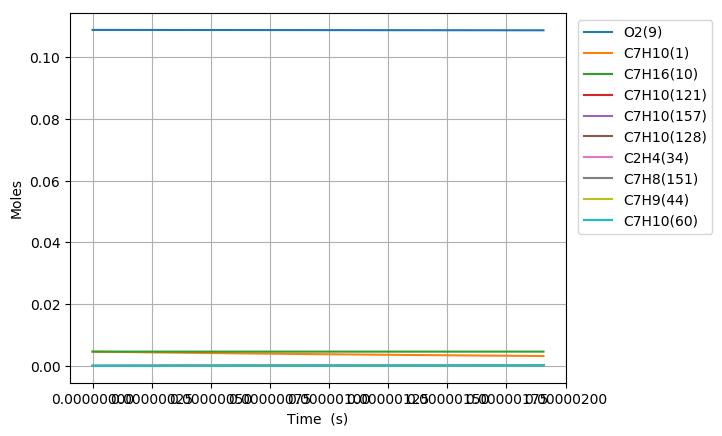

Data behind this chart, as committed beside it:
Time (s), Volume (m^3), H(11), O(12), OH(13), H2(14), H2O(15), Ar(16), He(17), HO2(18), H2O2(19), N2, Ne, C7H10(1), CO(2), CO2(3), CH4(4), C2H2(5), C4H4(6), C5H6(7), C5H5(8), O2(9), C7H16(10), C7H10(60)
0.0, 0.006118, 0.0, 0.0, 0.0, 0.0, 0.0, 0.0, 0.0, 0.0, 0.0, 0.8803, 0.0, 0.00463, 0.0, 0.0, 0.0, 0.0, 0.0, 0.0, 0.0, 0.1088, 0.00463, 0.0
1.146412241162266e-18, 0.006118, 2.4915875826082353e-22, 7.9050616285201216e-35, 7.866777445110783e-35, 1.3051807742534096e-34, 9.3086256774623814e-46, 0.0, 0.0, 9.0982837956131529e-23, 8.502255835374939e-38, 0.8803, 0.0, 0.00463, 4.4680468955840656e-107, 1.5944997361082424e-129, 4.1891637912504595e-81, 3.994067654376614e-71, 0.0, 0.0, 0.0, 0.1088, 0.00463, 1.8335568915195273e-16
3.2099542752543452e-18, 0.006118, 6.9764452347979822e-22, 4.7622532543979826e-34, 4.7515335787895066e-34, 7.8832918798037554e-34, 1.1051200566814213e-44, 0.0, 0.0, 2.5475224007253811e-22, 5.1353675609206636e-37, 0.8803, 0.0, 0.00463, 6.5168336495304275e-105, 4.2021054381733501e-127, 4.7578835300817264e-79, 1.3655924317637108e-69, 0.0, 0.0, 0.0, 0.1088, 0.00463, 5.1339592962449231e-16
7.337038343438502e-18, 0.006118, 1.5946160553157168e-21, 2.2901091982826737e-33, 2.2876588839611105e-33, 3.7954656964981486e-33, 1.085013432745672e-43, 0.0, 0.0, 5.8229221948682746e-22, 2.4724635487593499e-36, 0.8803, 0.0, 0.00463, 1.5448731019706813e-102, 1.9889348800765859e-124, 6.583330780069758e-77, 4.7395163504504564e-68, 0.0, 0.0, 0.0, 0.1088, 0.00463, 1.1734764105656702e-15
1.559120647980682e-17, 0.006118, 3.3885591245794302e-21, 9.9960152034530232e-33, 9.9908073856800426e-33, 1.6575795884364679e-32, 9.5968209821867869e-43, 0.0, 0.0, 1.2373768790412891e-21, 1.0797942933936251e-35, 0.8803, 0.0, 0.00463, 3.2978737157810145e-100, 8.4935925183102247e-122, 8.7468885594962666e-75, 1.5729876421517942e-66, 0.0, 0.0, 0.0, 0.1088, 0.00463, 2.4936373724324208e-15
3.2099542752543455e-17, 0.006118, 6.9764452854743609e-21, 4.1720383782530375e-32, 4.1709654290831387e-32, 6.9200685113023005e-32, 8.0667063254343116e-42, 0.0, 0.0, 2.5475650010535678e-21, 4.507966259237283e-35, 0.8803, 0.0, 0.00463, 8.8320732444818368e-98, 4.5471978301599971e-119, 1.1379808663387938e-72, 5.1140787086801836e-65, 0.0, 0.0, 0.0, 0.1088, 0.00463, 5.1339592961035009e-15
6.511621529801671e-17, 0.006118, 1.4152217696734237e-20, 1.7041937546200588e-31, 1.7039754857283149e-31, 2.8270738033885138e-31, 6.6135732658518695e-41, 0.0, 0.0, 5.1680164566901172e-21, 1.8416820697249283e-34, 0.8803, 0.0, 0.00463, 3.3152247194681228e-95, 3.4118614413772659e-116, 1.4667932140961577e-70, 1.6476459701805092e-63, 0.0, 0.0, 0.0, 0.1088, 0.00463, 1.0414603143195983e-14
1.3114956038896325e-16, 0.006118, 2.8503762877133992e-20, 6.8881860287704205e-31, 6.8877414653247436e-31, 1.1427484487190381e-30, 5.3558431804647895e-40, 0.0, 0.0, 1.0409220214399749e-20, 7.4446220809238044e-34, 0.8803, 0.0, 0.00463, 1.5267796274937709e-92, 3.1417921594463664e-113, 1.8817731830077173e-68, 5.28400656385875e-62, 0.0, 0.0, 0.0, 0.1088, 0.00463, 2.0975890836382218e-14
2.632162505708563e-16, 0.006118, 5.7206854669453217e-20, 2.7696238416948287e-30, 2.7695306495459034e-30, 4.5949413840293796e-30, 4.3108486843549797e-39, 0.0, 0.0, 2.0892831115473472e-20, 2.9936497969334437e-33, 0.8803, 0.0, 0.00463, 7.6033114120569137e-90, 3.1289475476872357e-110, 2.4063748835196114e-66, 1.6891600904639527e-60, 0.0, 0.0, 0.0, 0.1088, 0.00463, 4.2098466218759785e-14
5.273496309346424e-16, 0.006118, 1.1461304398016873e-19, 1.110727591733962e-29, 1.1107057591064093e-29, 1.8427771143536507e-29, 3.4591848647802765e-38, 0.0, 0.0, 4.1864866459504445e-20, 1.2007478823273402e-32, 0.8803, 0.0, 0.00463, 3.8528616919264092e-87, 3.1710374019602681e-107, 3.0661541187498456e-64, 5.3803028015254464e-59, 0.0, 0.0, 0.0, 0.1088, 0.00463, 8.4343616967535328e-14
1.0556163916622146e-15, 0.006118, 2.2942544550589415e-19, 4.4486862156355182e-29, 4.4486175288383864e-29, 7.3807211775585704e-29, 2.7715579716235375e-37, 0.0, 0.0, 8.3828191309224818e-20, 4.8105396367826886e-32, 0.8803, 0.0, 0.00463, 1.9692883705300519e-84, 3.2415563089361685e-104, 3.884292887690602e-62, 1.7037505635489195e-57, 0.0, 0.0, 0.0, 0.1088, 0.00463, 1.6883391840116804e-13
2.1121499131173592e-15, 0.006118, 4.5905034017441616e-19, 1.7806408853835527e-28, 1.7806076913459701e-28, 2.9542126195168555e-28, 2.2189331241640489e-36, 0.0, 0.0, 1.6783185760832569e-19, 1.9264982346993177e-31, 0.8803, 0.0, 0.00463, 1.0090716219296586e-81, 3.3219659516795973e-101, 4.8685842904349296e-60, 5.3373552970698371e-56, 0.0, 0.0, 0.0, 0.1088, 0.00463, 3.3781452101276033e-13
3.168683434572504e-15, 0.006118, 6.8867532645990277e-19, 3.7846029436493866e-28, 3.7845186321225209e-28, 6.2789052557633831e-28, 6.346003083388729e-36, 0.0, 0.0, 2.5191254046014971e-19, 4.096108060351596e-31, 0.8803, 0.0, 0.00463, 8.4888864150403136e-81, 3.1240969739824039e-100, 3.1210943088162063e-59, 2.4159180577907061e-55, 0.0, 0.0, 0.0, 0.1088, 0.00463, 5.0679512336868021e-13
4.2252169560276485e-15, 0.006118, 9.1830040436224738e-19, 6.456764051642659e-28, 6.4565963785621394e-28, 1.0712150471860432e-27, 1.3387010845852452e-35, 0.0, 0.0, 3.36070239817797e-19, 6.9905631046298815e-31, 0.8803, 0.0, 0.00463, 4.1249098513290514e-80, 1.6690466947000689e-99, 1.2117836862130203e-58, 7.145250604742915e-55, 0.0, 0.0, 0.0, 0.1088, 0.00463, 6.7577572546892763e-13
6.338283998937937e-15, 0.006118, 1.377550775185764e-18, 1.3369337236966822e-27, 1.3368905559509396e-27, 2.2180347322441767e-27, 3.6568156822408606e-35, 0.0, 0.0, 5.0456639141162371e-19, 1.4482762380999365e-30, 0.8803, 0.0, 0.00463, 3.7716564537798231e-79, 1.7792081345036869e-98, 7.8009413513702378e-58, 3.086314113025154e-54, 0.0, 0.0, 0.0, 0.1088, 0.00463, 1.0137369290693771e-12
8.451351041848226e-15, 0.006118, 1.8368014829162608e-18, 2.2739193528663889e-27, 2.273832295378517e-27, 3.7725091086795054e-27, 7.6517853572901568e-35, 0.0, 0.0, 6.7334575977677355e-19, 2.4646149125762894e-30, 0.8803, 0.0, 0.00463, 1.7345955161532729e-78, 8.9349376253980408e-98, 2.9078197416850679e-57, 8.9004880012713137e-54, 0.0, 0.0, 0.0, 0.1088, 0.00463, 1.3516981317296322e-12
1.0564418084758516e-14, 0.006118, 2.2960525516178131e-18, 3.4741915009602861e-27, 3.4740376970476986e-27, 5.7637566664742483e-27, 1.3930430042256854e-34, 0.0, 0.0, 8.4242857436997517e-19, 3.7676068872801342e-30, 0.8803, 0.0, 0.00463, 6.3834847333856391e-78, 3.5720878757631288e-97, 8.8052759552727226e-57, 2.1388202141765348e-53, 0.0, 0.0, 0.0, 0.1088, 0.00463, 1.6896593333825386e-12
1.4790552170579093e-14, 0.006118, 3.2145557946033984e-18, 6.6811754044191512e-27, 6.680795829474177e-27, 1.1084008896507836e-26, 3.6782969604785889e-34, 0.0, 0.0, 1.1815236008556744e-18, 7.2546362581635857e-30, 0.8803, 0.0, 0.00463, 1.6809220152751793e-76, 1.5212656105853946e-95, 9.3695072918403233e-56, 1.0641828049890186e-52, 0.0, 0.0, 0.0, 0.1088, 0.00463, 2.3655817336030486e-12
2.324282034222025e-14, 0.006118, 5.0515666758297961e-18, 1.6301411597887792e-26, 1.6300150882767662e-26, 2.7042825778692391e-26, 1.422452135682368e-33, 0.0, 0.0, 1.8634084938032073e-18, 1.7748890355752747e-29, 0.8803, 0.0, 0.00463, 2.0636225768682168e-74, 3.6384987704237175e-93, 2.9864369243931085e-54, 1.0501769684215734e-51, 0.0, 0.0, 0.0, 0.1088, 0.00463, 3.7174265217784412e-12
3.169508851386141e-14, 0.006118, 6.8885834223983738e-18, 3.0200672704125684e-26, 3.0197940869306995e-26, 5.009883833481164e-26, 3.5303275585949483e-33, 0.0, 0.0, 2.5502240595206584e-18, 3.2964644839821501e-29, 0.8803, 0.0, 0.00463, 1.7990398554023414e-73, 3.6402752022363407e-92, 1.8277034569023949e-53, 4.1678310878404907e-51, 0.0, 0.0, 0.0, 0.1088, 0.00463, 5.0692712935857421e-12
4.0147356685502564e-14, 0.006118, 8.7256060329326203e-18, 4.8378442466538199e-26, 4.8373723581564367e-26, 8.0250464134314118e-26, 7.0464043126740023e-33, 0.0, 0.0, 3.2419691611255751e-18, 5.2933980791816823e-29, 0.8803, 0.0, 0.00463, 9.2595805887031313e-73, 2.0974406982290776e-91, 7.1150688389573062e-53, 1.1698985047571361e-50, 0.0, 0.0, 0.0, 0.1088, 0.00463, 6.4211160490288433e-12
4.859962485714372e-14, 0.006118, 1.056263450693844e-17, 7.0834864580203356e-26, 7.0827855056416501e-26, 1.1749719090211587e-25, 1.2337830462841653e-32, 0.0, 0.0, 3.9386434040754387e-18, 7.7690818022070742e-29, 0.8803, 0.0, 0.00463, 3.5783667419662724e-72, 8.9519653270700031e-91, 2.1599640915609083e-52, 2.6963982308470052e-50, 0.0, 0.0, 0.0, 0.1088, 0.00463, 7.7729607881091746e-12
6.550416120042603e-14, 0.006118, 1.4236709044918816e-17, 1.285852082074443e-25, 1.2857427435436603e-25, 2.132757228019844e-25, 2.9608657735198675e-32, 0.0, 0.0, 5.3467790154738358e-18, 1.4169392800495108e-28, 0.8803, 0.0, 0.00463, 3.3128877172190934e-71, 1.00206378464294e-89, 1.2817221902261155e-51, 9.9456877746759964e-50, 0.0, 0.0, 0.0, 0.1088, 0.00463, 1.0476650217182951e-11
8.240869754370834e-14, 0.006118, 1.7910807035335696e-17, 2.0345500963135608e-25, 2.0344468605504779e-25, 3.374338987194505e-25, 5.8289239711310933e-32, 0.0, 0.0, 6.7746302142525705e-18, 2.2524855400066393e-28, 0.8803, 0.0, 0.00463, 1.6531424070337652e-70, 5.5834814913259624e-89, 4.8456852267352892e-51, 2.6944043295704504e-49, 0.0, 0.0, 0.0, 0.1088, 0.00463, 1.318033958081025e-11
9.931323388699066e-14, 0.006118, 2.1584928477496053e-17, 2.9544801007760025e-25, 2.9544949672373195e-25, 4.8997158866667919e-25, 1.0148306649310137e-31, 0.0, 0.0, 8.222196588497686e-18, 3.2864419096562003e-28, 0.8803, 0.0, 0.00463, 6.3133037021786746e-70, 2.3549379484261859e-88, 1.4517385517551271e-50, 6.0817637447673212e-49, 0.0, 0.0, 0.0, 0.1088, 0.00463, 1.5884028878993387e-11
1.3312230657355529e-13, 0.006118, 2.893324171623458e-17, 5.3081950092425364e-25, 5.3092524573168418e-25, 8.8018722433649645e-25, 2.4350982671238138e-31, 0.0, 0.0, 1.1176474822575151e-17, 5.960880235585548e-28, 0.8803, 0.0, 0.00463, 1.1576110658004711e-68, 7.0100533152579612e-87, 1.0959883623169949e-49, 2.2814945993748522e-48, 0.0, 0.0, 0.0, 0.1088, 0.00463, 2.1291407279030655e-11
1.6153119195711952e-13, 0.006118, 3.5107910939464324e-17, 7.8158708532144067e-25, 7.8192426585433112e-25, 1.2958461971801246e-24, 4.3474554044668309e-31, 0.0, 0.0, 1.3719849550892078e-17, 8.8469591359143674e-28, 0.8803, 0.0, 0.00463, 5.3321035335530693e-68, 3.6274852898643831e-86, 3.6971733862593281e-49, 5.3519962666714283e-48, 0.0, 0.0, 0.0, 0.1088, 0.00463, 2.5835086656867425e-11
1.8994007734068376e-13, 0.006118, 4.1282646391434182e-17, 1.080765399619774e-24, 1.0815516351983471e-24, 1.7916589133121576e-24, 7.0675072769526851e-31, 0.0, 0.0, 1.6318902865619579e-17, 1.2330491859992201e-27, 0.8803, 0.0, 0.00463, 2.008870536718393e-67, 1.5719132148492636e-85, 1.0260919219091686e-48, 1.0853542601621825e-47, 0.0, 0.0, 0.0, 0.1088, 0.00463, 3.0378765849890805e-11
2.18348962724248e-13, 0.006118, 4.7457448070363921e-17, 1.428372386497407e-24, 1.4299239271066461e-24, 2.3676262553148759e-24, 1.0737824221765205e-30, 0.0, 0.0, 1.8973633977920524e-17, 1.6424744501447511e-27, 0.8803, 0.0, 0.00463, 6.1476015427260968e-67, 5.3756995299554799e-85, 2.4461148212888162e-48, 1.9835369874120437e-47, 0.0, 0.0, 0.0, 0.1088, 0.00463, 3.4922444858106805e-11
2.4675784810781225e-13, 0.006118, 5.3632315974518436e-17, 1.8244259848895298e-24, 1.8271760463981431e-24, 3.0237491076177681e-24, 1.5501369720927772e-30, 0.0, 0.0, 2.168404211780512e-17, 2.1142996612818172e-27, 0.8803, 0.0, 0.00463, 1.6316168032874096e-66, 1.5707754355601252e-84, 5.225585670850473e-48, 3.3553724948351786e-47, 0.0, 0.0, 0.0, 0.1088, 0.00463, 3.946612368152113e-11
2.751667334913765e-13, 0.006118, 5.9807250102197146e-17, 2.268944136483125e-24, 2.2734603108535139e-24, 3.7600283484379213e-24, 2.1501634340693787e-30, 0.0, 0.0, 2.4450126526675183e-17, 2.6498549229789126e-27, 0.8803, 0.0, 0.00463, 3.8924732264311445e-66, 4.0854291295518475e-84, 1.0265015141542056e-47, 5.3465849278316235e-47, 0.0, 0.0, 0.0, 0.1088, 0.00463, 4.400980232013928e-11
3.3198450425850496e-13, 0.006118, 7.2157317021485012e-17, 3.3034458271774181e-24, 3.3138123680547164e-24, 5.473059478443462e-24, 3.7788658319260525e-30, 0.0, 0.0, 3.014932117050619e-17, 3.9174820924228847e-27, 0.8803, 0.0, 0.00463, 1.7611293654036889e-65, 2.1696434734191697e-83, 3.2801411447778084e-47, 1.186275016884421e-46, 0.0, 0.0, 0.0, 0.1088, 0.00463, 5.309715904300789e-11
3.8880227502563343e-13, 0.006118, 8.450764881532203e-17, 4.5320208625842131e-24, 4.5525274781387646e-24, 7.5067265745964184e-24, 6.0757353485785659e-30, 0.0, 0.0, 3.6071212086489914e-17, 5.4560239299638462e-27, 0.8803, 0.0, 0.00463, 6.1893722674431404e-65, 8.6422532726835038e-83, 8.6868093921239747e-47, 2.3092048629731211e-46, 0.0, 0.0, 0.0, 0.1088, 0.00463, 6.2184515026751952e-11
4.456200457927619e-13, 0.006118, 9.6858245471425427e-17, 5.9548125491671822e-24, 5.9914206354918706e-24, 9.8610365481776953e-24, 9.1576389966192976e-30, 0.0, 0.0, 4.2215793695786796e-17, 7.2761694283928189e-27, 0.8803, 0.0, 0.00463, 1.829659714189319e-64, 2.8465921445414097e-82, 2.0123877002480174e-46, 4.0928092189628942e-46, 0.0, 0.0, 0.0, 0.1088, 0.00463, 7.1271870271407145e-11
5.024378165598904e-13, 0.006118, 1.0920910697810334e-16, 7.5719640755666003e-24, 7.6325470423013967e-24, 1.253599632508537e-23, 1.3142577713663979e-29, 0.0, 0.0, 4.8583060663534274e-17, 9.3886242397389506e-27, 0.8803, 0.0, 0.00463, 4.7871384773178687e-64, 8.2341569967177443e-82, 4.219869547457779e-46, 6.7581560692986063e-46, 0.0, 0.0, 0.0, 0.1088, 0.00463, 8.035922477700602e-11
5.592555873270188e-13, 0.006118, 1.2156023332420425e-16, 9.3836185144539881e-24, 9.4781823536499267e-24, 1.5531612842169148e-23, 1.8149806266748929e-29, 0.0, 0.0, 5.5173007877018985e-17, 1.1804110071312721e-26, 0.8803, 0.0, 0.00463, 1.1395520334726416e-63, 2.1555862457636878e-81, 8.1837490609960091e-46, 1.0556909584837771e-45, 0.0, 0.0, 0.0, 0.1088, 0.00463, 8.9446578543578445e-11
6.160733580941473e-13, 0.006118, 1.339116244990909e-16, 1.1389918838718759e-23, 1.15308202504147e-23, 1.8847893028615868e-23, 2.4299972984924006e-29, 0.0, 0.0, 6.1985630427754225e-17, 1.4533367223443894e-26, 0.8803, 0.0, 0.00463, 2.5090510581059076e-63, 5.1950783939177215e-81, 1.4891624753799524e-45, 1.5771893228164556e-45, 0.0, 0.0, 0.0, 0.1088, 0.00463, 9.853393157115173e-11
6.728911288612758e-13, 0.006118, 1.462632804926395e-16, 1.3591007929902213e-23, 1.3793175429656062e-23, 2.2484843799686627e-23, 3.1715261560949533e-29, 0.0, 0.0, 6.9020923608511675e-17, 1.7587156493129976e-26, 0.8803, 0.0, 0.00463, 5.1679879366647299e-63, 1.1657630960737081e-80, 2.569490924853753e-45, 2.2718274592299299e-45, 0.0, 0.0, 0.0, 0.1088, 0.00463, 1.0762128385975079e-10
7.371168092870509e-13, 0.006118, 1.6022566613530474e-16, 1.6313793994588619e-23, 1.6606695486891755e-23, 2.6982099201510469e-23, 4.1776366504588173e-29, 0.0, 0.0, 7.7241584705868796e-17, 2.1443403356639491e-26, 0.8803, 0.0, 0.00463, 1.0967900210856312e-62, 2.7232553065600578e-80, 4.5145522107863655e-45, 3.3093310585414838e-45, 0.0, 0.0, 0.0, 0.1088, 0.00463, 1.1789344564241874e-10
8.013424897128261e-13, 0.006118, 1.7418839012703808e-16, 1.928586171069031e-23, 1.9696457196639046e-23, 3.1889113257071514e-23, 5.3793937956592929e-29, 0.0, 0.0, 8.57467533135156e-17, 2.5743696580094638e-26, 0.8803, 0.0, 0.00463, 2.1834283908426605e-62, 5.9231868670267044e-80, 7.5599848200775284e-45, 4.6676816676343689e-45, 0.0, 0.0, 0.0, 0.1088, 0.00463, 1.2816560648091386e-10
8.655681701386013e-13, 0.006118, 1.8815145245540781e-16, 2.2507416965148987e-23, 2.3067293660382102e-23, 3.7205895967086021e-23, 6.7952656440673306e-29, 0.0, 0.0, 9.4536423519135167e-17, 3.0503663131616319e-26, 0.8803, 0.0, 0.00463, 4.1096551432000633e-62, 1.2085174197938182e-79, 1.2153007942620686e-44, 6.4071057753297774e-45, 0.0, 0.0, 0.0, 0.1088, 0.00463, 1.3843776637526279e-10
9.297938505643765e-13, 0.006118, 2.0211485310867584e-16, 2.5978665476600406e-23, 2.6724329310779076e-23, 4.2932457331473976e-23, 8.4440514758990764e-29, 0.0, 0.0, 1.0361058968911799e-16, 3.5738960150615303e-26, 0.8803, 0.0, 0.00463, 7.3746742515303706e-62, 2.3354292246326997e-79, 1.8866784884813263e-44, 8.5930029334768701e-45, 0.0, 0.0, 0.0, 0.1088, 0.00463, 1.4870992532548949e-10
9.940195309901518e-13, 0.006118, 2.1607859207576817e-16, 2.9699812797014806e-23, 3.067296848390893e-23, 4.9068807348149801e-23, 1.0344901280502604e-28, 0.0, 0.0, 1.1296924645615675e-16, 4.1465275294574914e-26, 0.8803, 0.0, 0.00463, 1.2704605387568672e-61, 4.3093698043771473e-79, 2.8422277710850927e-44, 1.1295965243824471e-44, 0.0, 0.0, 0.0, 0.1088, 0.00463, 1.5898208333161588e-10
1e-12, 0.006118, 2.1737886345342193e-16, 3.005903845954672e-23, 3.1055691851586253e-23, 4.9661058600540532e-23, 1.0535420243845892e-28, 0.0, 0.0, 1.1385517015195672e-16, 4.2024037132936747e-26, 0.8803, 0.0, 0.00463, 1.334005758258541e-61, 4.5530083613701141e-79, 2.9486960559220681e-44, 1.157662006846028e-44, 0.0, 0.0, 0.0, 0.1088, 0.00463, 1.5993859043479849e-10
1.058245211415927e-12, 0.006118, 2.3004266934624656e-16, 3.3671064311241276e-23, 3.4918883440488019e-23, 5.5614956013893696e-23, 1.2517332871988001e-28, 0.0, 0.0, 1.2261238870810991e-16, 4.7698326668550514e-26, 0.8803, 0.0, 0.00463, 2.1126879294381589e-61, 7.6407998314753621e-79, 4.1711017148100953e-44, 1.4591777056189768e-44, 0.0, 0.0, 0.0, 0.1088, 0.00463, 1.6925424039366138e-10
1.1866965722674773e-12, 0.006118, 2.5797183875861657e-16, 4.2364700621603024e-23, 4.4326497824015944e-23, 6.9936689278096476e-23, 1.7756947355224999e-28, 0.0, 0.0, 1.4275211042683725e-16, 6.1747661955843418e-26, 0.8803, 0.0, 0.00463, 5.3459875864364351e-61, 2.1758839842745739e-78, 8.4056647042402141e-44, 2.3290998468716272e-44, 0.0, 0.0, 0.0, 0.1088, 0.00463, 1.8979855168557869e-10
1.3151479331190276e-12, 0.006118, 2.8590236127390731e-16, 5.2061214131634736e-23, 5.4997456755734262e-23, 8.5897737094808498e-23, 2.4327017345422939e-28, 0.0, 0.0, 1.6402971862053905e-16, 7.8013316635903958e-26, 0.8803, 0.0, 0.00463, 1.2261839756329584e-60, 5.5468842763914788e-78, 1.5743068739326448e-43, 3.5400596118453322e-44, 0.0, 0.0, 0.0, 0.1088, 0.00463, 2.1034285920136272e-10
1.443599293970578e-12, 0.006118, 3.1383423682863878e-16, 6.2762241884382129e-23, 6.698560124113157e-23, 1.0349817943368825e-22, 3.2398573560207675e-28, 0.0, 0.0, 1.8644518043895419e-16, 9.6622125665051816e-26, 0.8803, 0.0, 0.00463, 2.5968341962867284e-60, 1.2921928872931612e-77, 2.7785506117816391e-43, 5.1713349212348078e-44, 0.0, 0.0, 0.0, 0.1088, 0.00463, 2.3088716294111238e-10
1.5592055187369733e-12, 0.006118, 3.3897408163031208e-16, 7.3253377401207699e-23, 7.8948245014047576e-23, 1.2074032594661994e-22, 4.1094026512970303e-28, 0.0, 0.0, 2.0759193624690748e-16, 1.1547867068364724e-25, 0.8803, 0.0, 0.00463, 4.8202142112479371e-60, 2.5937815883797909e-77, 4.4414805840367099e-43, 7.0710504478128887e-44, 0.0, 0.0, 0.0, 0.1088, 0.00463, 2.4937703307844444e-10
1.6748117435033687e-12, 0.006118, 3.6411502231272743e-16, 8.4560682937398733e-23, 9.2067697319770653e-23, 1.3931050508551e-22, 5.128549176542249e-28, 0.0, 0.0, 2.2966030955472708e-16, 1.3642944630911316e-25, 0.8803, 0.0, 0.00463, 8.5501011177462925e-60, 4.9479194359643926e-77, 6.8624028368631795e-43, 9.4516085341384976e-44, 0.0, 0.0, 0.0, 0.1088, 0.00463, 2.6786690015730222e-10
1.790417968269764e-12, 0.006118, 3.8925705884418814e-16, 9.6685346354234547e-23, 1.0638944077630747e-22, 1.5920877513928543e-22, 6.3113700913136751e-28, 0.0, 0.0, 2.5265028226744634e-16, 1.5956792374952773e-25, 0.8803, 0.0, 0.00463, 1.4582689471345827e-59, 9.0322220647312054e-77, 1.029575069898542e-42, 1.2388010525759803e-43, 0.0, 0.0, 0.0, 0.1088, 0.00463, 2.863567641777256e-10
1.9060241930361595e-12, 0.006118, 4.1440019119682925e-16, 1.0962855376729156e-22, 1.2196061485033096e-22, 1.8043519439583225e-22, 7.6724913152237084e-28, 0.0, 0.0, 2.7656183782843372e-16, 1.8498789271512953e-25, 0.8803, 0.0, 0.00463, 2.4033432060025867e-59, 1.5865326096505908e-76, 1.505522805006845e-42, 1.5960687923257205e-43, 0.0, 0.0, 0.0, 0.1088, 0.00463, 3.0484662513974797e-10
2.021630417802555e-12, 0.006118, 4.3954441934629935e-16, 1.2339148954912166e-22, 1.388298885533197e-22, 2.0298982114216811e-22, 9.2271105880290791e-28, 0.0, 0.0, 3.0139496109150616e-16, 2.1278346145714072e-25, 0.8803, 0.0, 0.00463, 3.8430337952512111e-59, 2.6938098395040756e-76, 2.1522383907100933e-42, 2.0255500418808397e-43, 0.0, 0.0, 0.0, 0.1088, 0.00463, 3.2333648304339696e-10
2.1372366425689502e-12, 0.006118, 4.6468974327147107e-16, 1.3797533633245585e-22, 1.5704734563795636e-22, 2.2687271366411505e-22, 1.0991014959556633e-27, 0.0, 0.0, 3.2714963820470588e-16, 2.4304905691042772e-25, 0.8803, 0.0, 0.00463, 5.9825954576404426e-59, 4.4382221913337646e-76, 3.0155788834681829e-42, 2.5363734588916665e-43, 0.0, 0.0, 0.0, 0.1088, 0.00463, 3.4182633788869586e-10
2.2528428673353456e-12, 0.006118, 4.898361629541761e-16, 1.5338127501322613e-22, 1.7666437954011274e-22, 2.5208393024618038e-22, 1.2980596984800113e-27, 0.0, 0.0, 3.5382585650368507e-16, 2.758794248031482e-25, 0.8803, 0.0, 0.00463, 9.092936783481068e-59, 7.1182142837000299e-76, 4.1500770777254024e-42, 3.138210259788516e-43, 0.0, 0.0, 0.0, 0.1088, 0.00463, 3.6031618967566392e-10
2.368449092101741e-12, 0.006118, 5.1498367837896072e-16, 1.6961048475324906e-22, 1.9773359677625842e-22, 2.7862352917177446e-22, 1.5212869768950991e-27, 0.0, 0.0, 3.8142360441356034e-16, 3.1136962969768993e-25, 0.8803, 0.0, 0.00463, 1.3526040648290885e-58, 1.1143825255297735e-75, 5.6199715226200318e-42, 3.8412740686050054e-43, 0.0, 0.0, 0.0, 0.1088, 0.00463, 3.788060384043171e-10
2.4840553168681364e-12, 0.006118, 5.4013228953285841e-16, 1.8666414298275303e-22, 2.2030872832391053e-22, 3.0649156872353788e-22, 1.7705480938066996e-27, 0.0, 0.0, 4.099428713585965e-16, 3.4961505499153767e-25, 0.8803, 0.0, 0.00463, 1.973282737284288e-58, 1.7068984587993363e-75, 7.5002940372245862e-42, 4.6563207484378569e-43, 0.0, 0.0, 0.0, 0.1088, 0.00463, 3.9729588407466907e-10
2.5996615416345318e-12, 0.006118, 5.6528199640518553e-16, 2.0454342540298581e-22, 2.4444454887732477e-22, 3.3568810718354732e-22, 2.0476725585063998e-27, 0.0, 0.0, 4.3938364767941181e-16, 3.9071140292454924e-25, 0.8803, 0.0, 0.00463, 2.8283691900774104e-58, 2.5630726691134275e-75, 9.8780157538818327e-42, 5.5946482366591661e-43, 0.0, 0.0, 0.0, 0.1088, 0.00463, 4.1578572668673103e-10
2.715267766400927e-12, 0.006118, 5.9043279898735089e-16, 2.2324950598893348e-22, 2.7019680345823258e-22, 3.6621320283338451e-22, 2.3545558273522613e-27, 0.0, 0.0, 4.697459245571914e-16, 4.3475469460238085e-25, 0.8803, 0.0, 0.00463, 3.9891931482952892e-58, 3.7796317416439864e-75, 1.2853251430138859e-41, 6.6680963916093906e-43, 0.0, 0.0, 0.0, 0.1088, 0.00463, 4.3427556624051244e-10
2.8308739911673225e-12, 0.006118, 6.155846972726833e-16, 2.4278355699206085e-22, 2.976221406025985e-22, 3.9806691395417403e-22, 2.6931604198536635e-27, 0.0, 0.0, 5.0102969394424076e-16, 4.8184127002137826e-25, 0.8803, 0.0, 0.00463, 5.5440281690866053e-58, 5.4819364051665804e-75, 1.6540521482471016e-41, 7.8890468461713115e-43, 0.0, 0.0, 0.0, 0.1088, 0.00463, 4.5276540273602128e-10
... 360 more rows
